Labelled photos from "Match", an image-classification folder in ROMOHHR/LeatherTextureMatcher. The possible labels are: leather texture B 1, leather texture B 2, leather texture B 3, leather texture B 4, leather texture M 1, leather texture M 10, leather texture M 2, leather texture M 3, leather texture M 4, leather texture M 5, leather texture M 6, leather texture M 7, leather texture M 8, leather texture M 9, leather texture S 1, leather texture S 10, leather texture S 11, leather texture S 12, leather texture S 13, leather texture S 14, leather texture S 15, leather texture S 16, leather texture S 17, leather texture S 18, leather texture S 19, leather texture S 2, leather texture S 20, leather texture S 21, leather texture S 22, leather texture S 23, leather texture S 24, leather texture S 25, leather texture S 26, leather texture S 3, leather texture S 4, leather texture S 5, leather texture S 6, leather texture S 7, leather texture S 8, leather texture S 9.

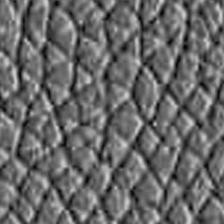
Label: leather texture S 12

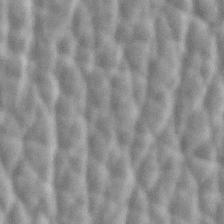
Label: leather texture S 2

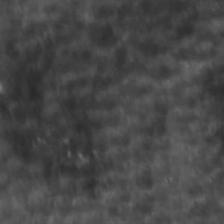
Label: leather texture S 8

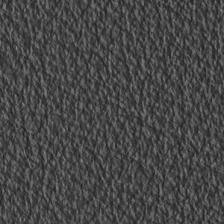
Label: leather texture S 11

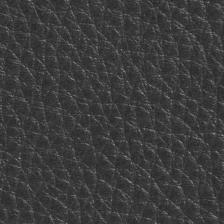
Label: leather texture M 4

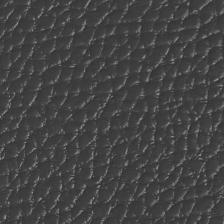
Label: leather texture M 6
